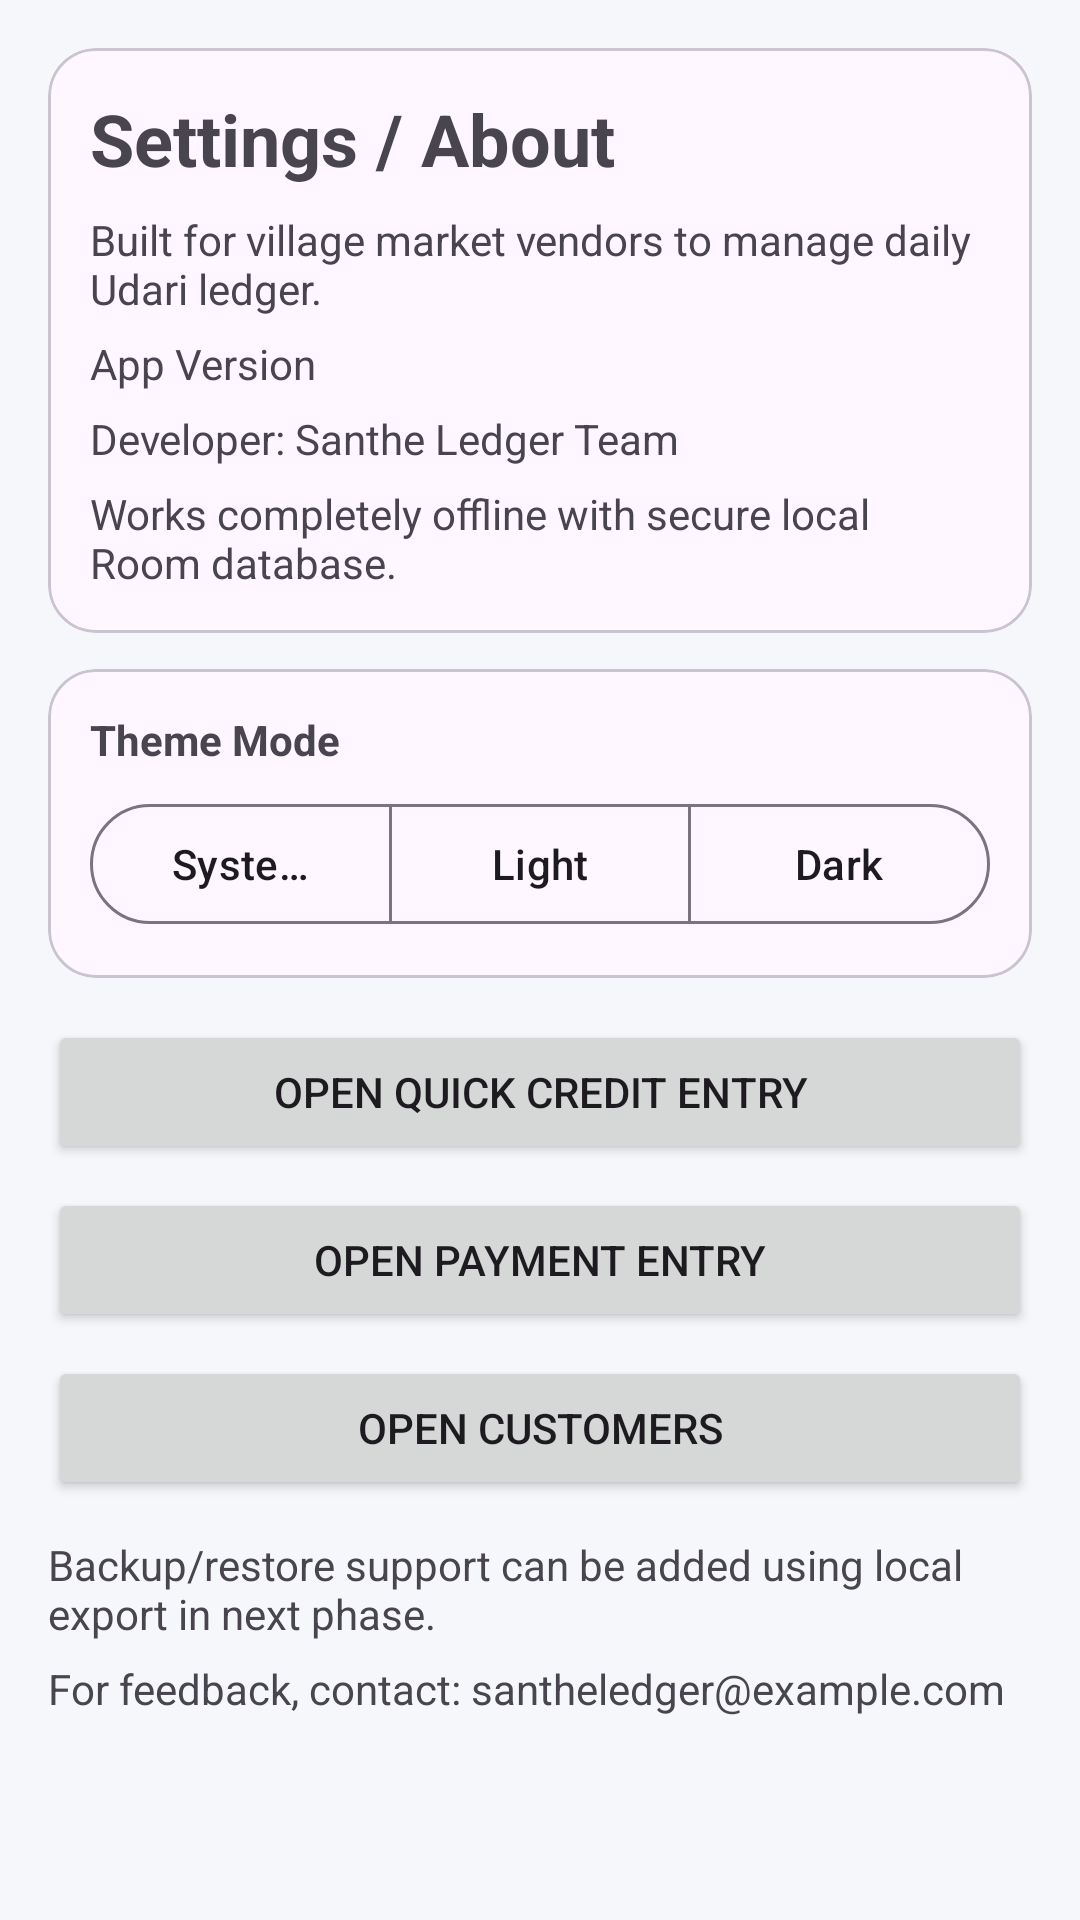

Write the Android layout XML for this screen, with the resource values it uses.
<!-- AndroidManifest.xml: application theme Theme.NammaSantheLedger -->
<!-- res/layout/fragment_settings_about.xml -->
<?xml version="1.0" encoding="utf-8"?>
<ScrollView xmlns:android="http://schemas.android.com/apk/res/android"
    xmlns:app="http://schemas.android.com/apk/res-auto"
    android:layout_width="match_parent"
    android:layout_height="match_parent"
    android:background="@color/neutral_bg">

    <LinearLayout
        android:layout_width="match_parent"
        android:layout_height="wrap_content"
        android:orientation="vertical"
        android:padding="16dp">

        <com.google.android.material.card.MaterialCardView
            android:layout_width="match_parent"
            android:layout_height="wrap_content"
            app:cardCornerRadius="16dp">
            <LinearLayout
                android:layout_width="match_parent"
                android:layout_height="wrap_content"
                android:orientation="vertical"
                android:padding="14dp">
                <TextView
                    android:layout_width="wrap_content"
                    android:layout_height="wrap_content"
                    android:text="@string/settings_title"
                    android:textSize="24sp"
                    android:textStyle="bold" />
                <TextView
                    android:layout_width="match_parent"
                    android:layout_height="wrap_content"
                    android:layout_marginTop="8dp"
                    android:text="@string/project_info" />
                <TextView
                    android:id="@+id/tvVersion"
                    android:layout_width="match_parent"
                    android:layout_height="wrap_content"
                    android:layout_marginTop="6dp"
                    android:text="@string/app_version_label" />
                <TextView
                    android:layout_width="match_parent"
                    android:layout_height="wrap_content"
                    android:layout_marginTop="6dp"
                    android:text="@string/developer_info" />
                <TextView
                    android:layout_width="match_parent"
                    android:layout_height="wrap_content"
                    android:layout_marginTop="6dp"
                    android:text="@string/offline_info" />
            </LinearLayout>
        </com.google.android.material.card.MaterialCardView>

        <com.google.android.material.card.MaterialCardView
            android:layout_width="match_parent"
            android:layout_height="wrap_content"
            android:layout_marginTop="12dp"
            app:cardCornerRadius="16dp">
            <LinearLayout
                android:layout_width="match_parent"
                android:layout_height="wrap_content"
                android:orientation="vertical"
                android:padding="14dp">
                <TextView
                    android:layout_width="wrap_content"
                    android:layout_height="wrap_content"
                    android:text="@string/theme_mode"
                    android:textStyle="bold" />
                <com.google.android.material.button.MaterialButtonToggleGroup
                    android:id="@+id/tgTheme"
                    android:layout_width="match_parent"
                    android:layout_height="wrap_content"
                    android:layout_marginTop="8dp"
                    app:singleSelection="true">
                    <com.google.android.material.button.MaterialButton
                        android:id="@+id/btnThemeSystem"
                        style="@style/Widget.Material3.Button.OutlinedButton"
                        android:layout_width="0dp"
                        android:layout_height="wrap_content"
                        android:layout_weight="1"
                        android:text="@string/theme_system" />
                    <com.google.android.material.button.MaterialButton
                        android:id="@+id/btnThemeLight"
                        style="@style/Widget.Material3.Button.OutlinedButton"
                        android:layout_width="0dp"
                        android:layout_height="wrap_content"
                        android:layout_weight="1"
                        android:text="@string/theme_light" />
                    <com.google.android.material.button.MaterialButton
                        android:id="@+id/btnThemeDark"
                        style="@style/Widget.Material3.Button.OutlinedButton"
                        android:layout_width="0dp"
                        android:layout_height="wrap_content"
                        android:layout_weight="1"
                        android:text="@string/theme_dark" />
                </com.google.android.material.button.MaterialButtonToggleGroup>
            </LinearLayout>
        </com.google.android.material.card.MaterialCardView>

        <Button
            android:id="@+id/btnOpenCreditScreen"
            android:layout_width="match_parent"
            android:layout_height="wrap_content"
            android:layout_marginTop="14dp"
            android:text="Open Quick Credit Entry" />

        <Button
            android:id="@+id/btnOpenPaymentScreen"
            android:layout_width="match_parent"
            android:layout_height="wrap_content"
            android:layout_marginTop="8dp"
            android:text="Open Payment Entry" />

        <Button
            android:id="@+id/btnOpenCustomerScreen"
            android:layout_width="match_parent"
            android:layout_height="wrap_content"
            android:layout_marginTop="8dp"
            android:text="Open Customers" />

        <TextView
            android:id="@+id/tvBackupInfo"
            android:layout_width="match_parent"
            android:layout_height="wrap_content"
            android:layout_marginTop="12dp"
            android:text="@string/backup_info" />
        <TextView
            android:id="@+id/tvFeedbackInfo"
            android:layout_width="match_parent"
            android:layout_height="wrap_content"
            android:layout_marginTop="6dp"
            android:text="@string/feedback_info" />
    </LinearLayout>
</ScrollView>
<!-- resources referenced by this layout -->
<resources>
  <color name="neutral_bg">#F6F7FB</color>
  <string name="app_version_label">App Version</string>
  <string name="backup_info">Backup/restore support can be added using local export in next phase.</string>
  <string name="developer_info">Developer: Santhe Ledger Team</string>
  <string name="feedback_info">For feedback, contact: santheledger@example.com</string>
  <string name="offline_info">Works completely offline with secure local Room database.</string>
  <string name="project_info">Built for village market vendors to manage daily Udari ledger.</string>
  <string name="settings_title">Settings / About</string>
  <string name="theme_dark">Dark</string>
  <string name="theme_light">Light</string>
  <string name="theme_mode">Theme Mode</string>
  <string name="theme_system">System Default</string>
  <style name="Theme.NammaSantheLedger" parent="Theme.Material3.DayNight.NoActionBar">
          <item name="colorPrimary">@color/green_primary</item>
          <item name="colorOnPrimary">@color/white</item>
          <item name="colorPrimaryContainer">@color/green_light</item>
          <item name="android:windowBackground">@color/neutral_bg</item>
          <item name="android:statusBarColor">@color/green_dark</item>
          <item name="android:navigationBarColor">@color/white</item>
      </style>
  <color name="green_primary">#1B8A5A</color>
  <color name="white">#FFFFFF</color>
  <color name="green_light">#E9F6EF</color>
  <color name="green_dark">#156E47</color>
</resources>
